5-way image classification set "data" from GitHub (SiHantuuu/Tanami); label vocabulary: black soil, cinder soil, laterite soil, peat soil, yellow soil.

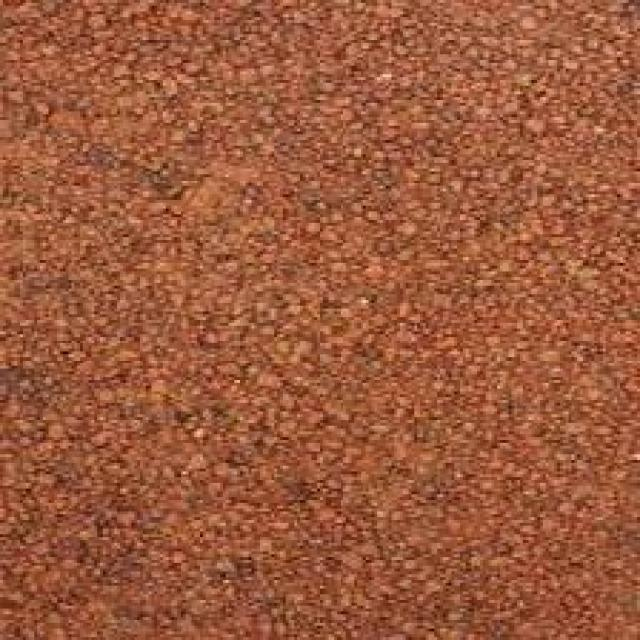
Label: laterite soil

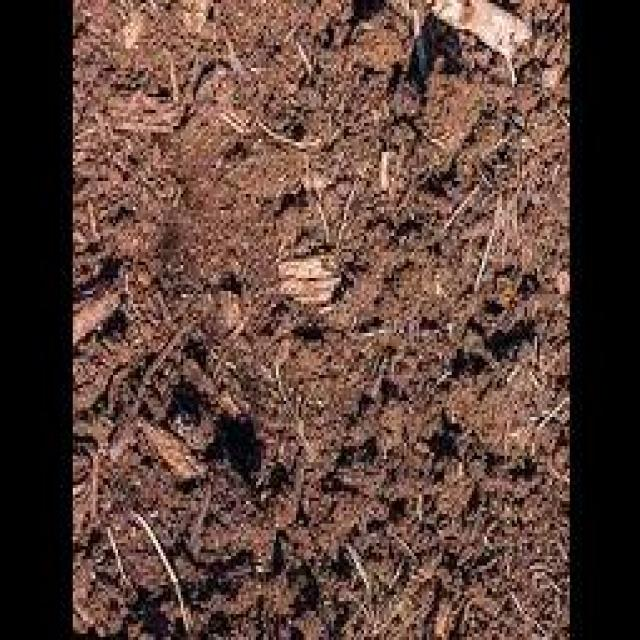
Label: peat soil

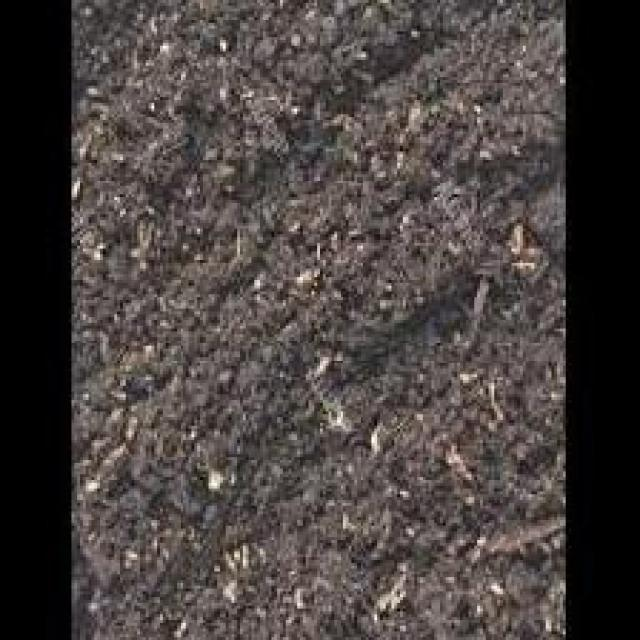
Label: black soil

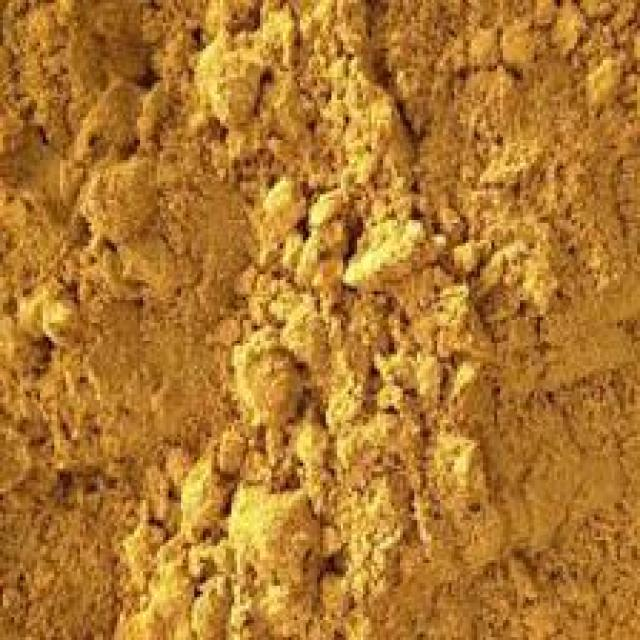
Label: yellow soil

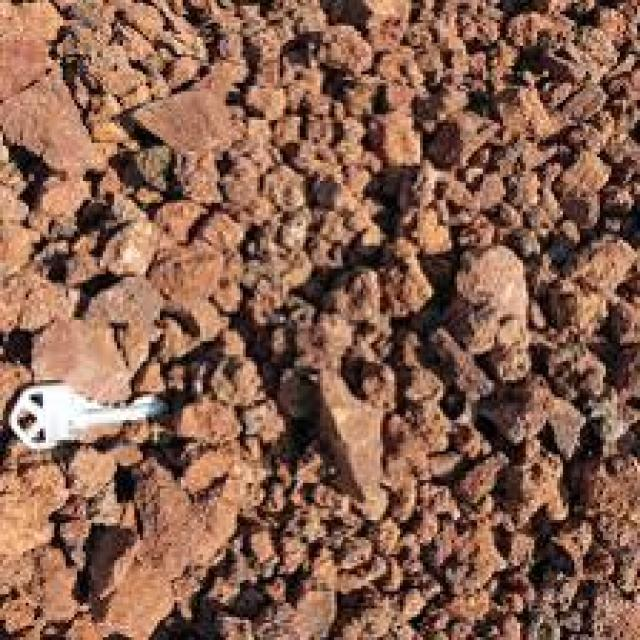
Label: cinder soil

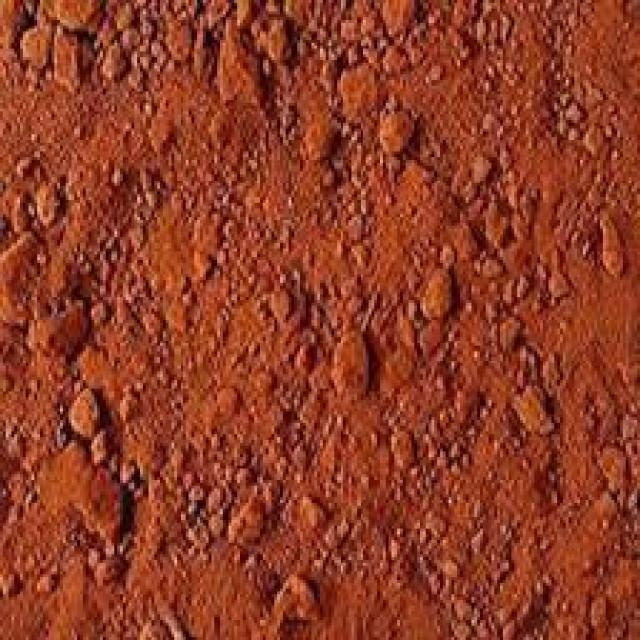
Label: laterite soil
